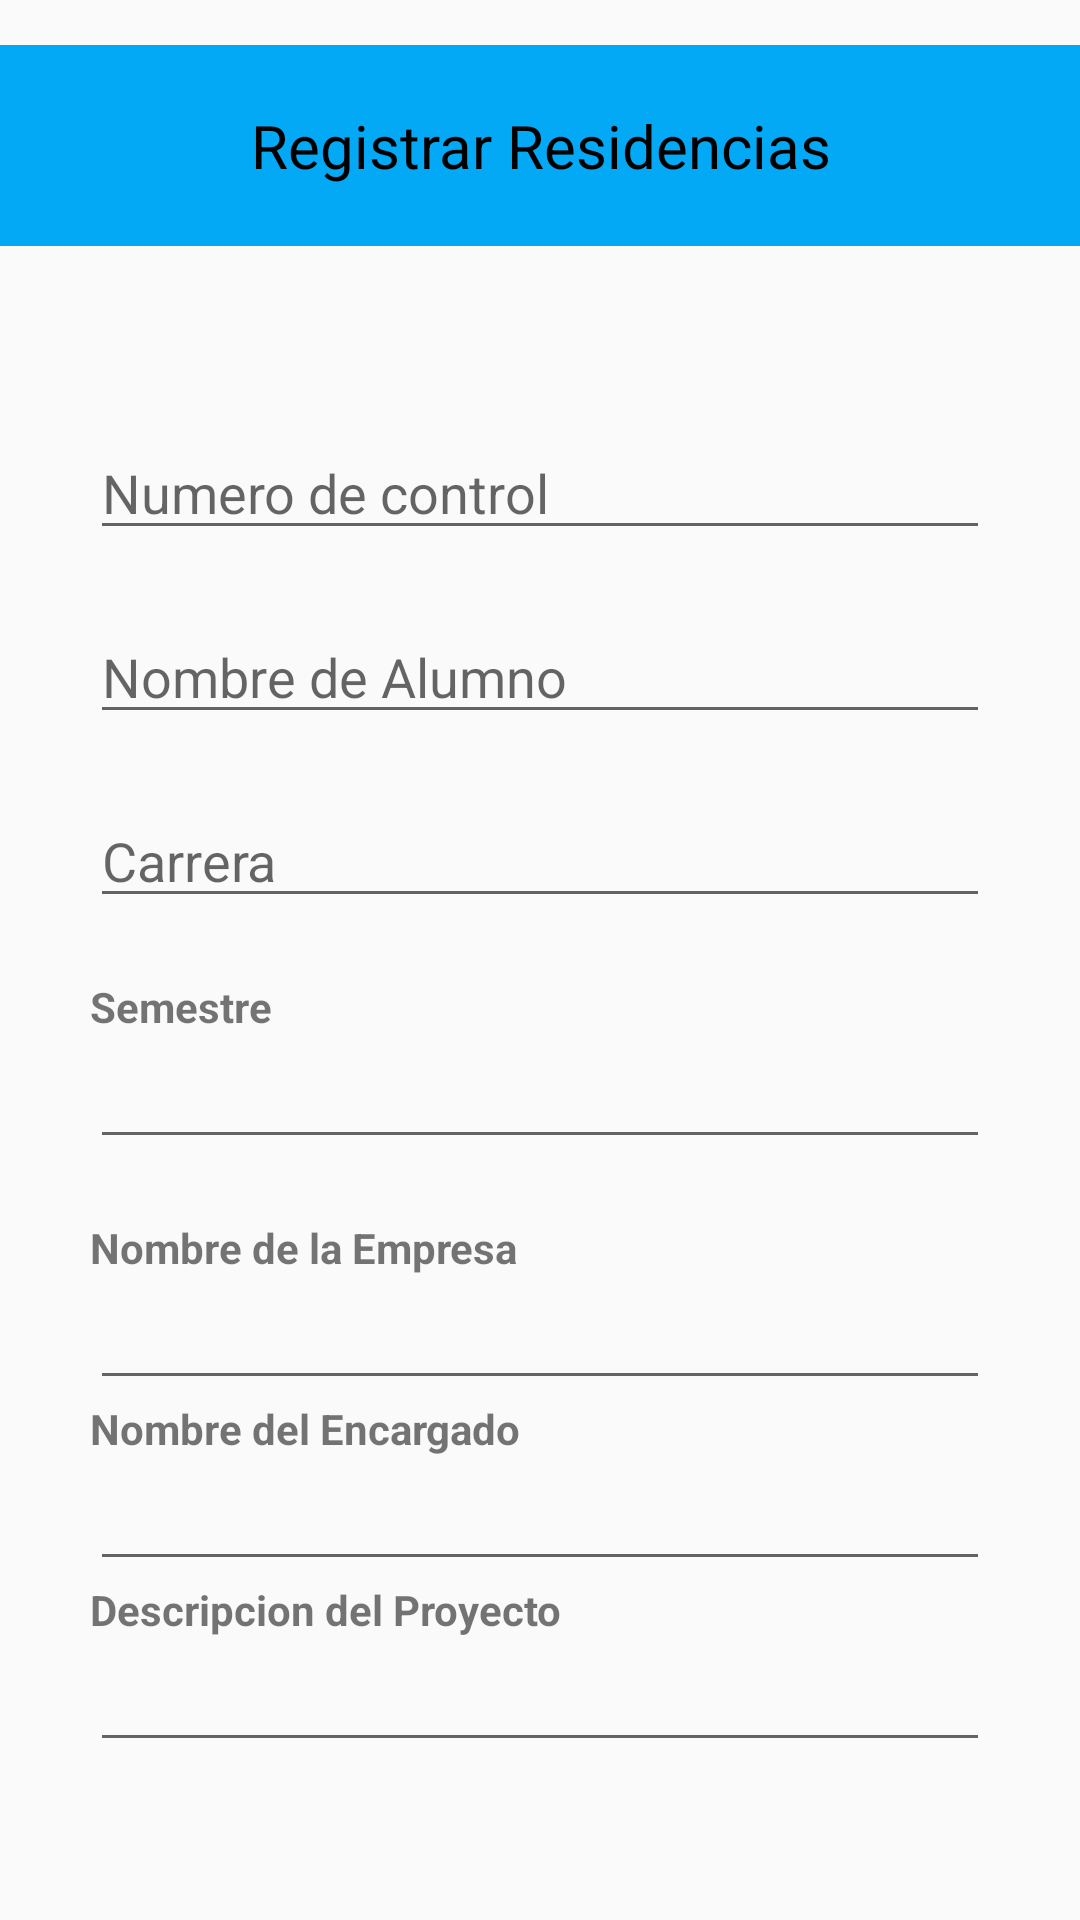

Here is an Android app screen rendered from its layout file. Give the layout XML and the strings, colors and styles it references.
<!-- AndroidManifest.xml: application theme Theme.PlataformaEscolar -->
<!-- res/layout/activity_residencia.xml -->
<?xml version="1.0" encoding="utf-8"?>
<LinearLayout
    xmlns:android="http://schemas.android.com/apk/res/android"
    xmlns:app="http://schemas.android.com/apk/res-auto"
    xmlns:tools="http://schemas.android.com/tools"
    android:layout_width="match_parent"
    android:layout_height="match_parent"
    tools:context=".Residencia"
    android:orientation="vertical">

    <TextView
        android:layout_marginTop="15dp"
        android:layout_marginBottom="30dp"
        android:layout_width="match_parent"
        android:layout_height="wrap_content"
        android:background="#03A9F4"
        android:gravity="center"
        android:padding="20dp"
        android:text="Registrar Residencias"
        android:textSize="20dp"
        android:textColor="@color/black"/>

    <LinearLayout
        android:layout_width="match_parent"
        android:layout_height="wrap_content"
        android:orientation="vertical"
        android:layout_margin="30dp">

        <EditText
            android:id="@+id/numeroControlR"
            android:layout_width="match_parent"
            android:layout_height="wrap_content"
            android:layout_marginBottom="20dp"
            android:hint="Numero de control"
            android:text=""/>

        <EditText
            android:id="@+id/nombreR"
            android:layout_width="match_parent"
            android:layout_height="wrap_content"
            android:layout_marginBottom="20dp"
            android:hint="Nombre de Alumno"/>


        android:textStyle="bold"/>
        <EditText
            android:id="@+id/carreraR"
            android:layout_width="match_parent"
            android:layout_height="wrap_content"
            android:layout_marginBottom="20dp"
            android:hint="Carrera"/>

        <TextView
            android:layout_width="match_parent"
            android:layout_height="wrap_content"
            android:text="Semestre"
            android:textStyle="bold"/>
        <EditText
            android:id="@+id/semestreR"
            android:layout_width="match_parent"
            android:layout_height="wrap_content"
            android:layout_marginBottom="20dp"/>


        <TextView
            android:layout_width="match_parent"
            android:layout_height="wrap_content"
            android:text="Nombre de la Empresa"
            android:textStyle="bold"/>
        <EditText
            android:id="@+id/LugarR"
            android:layout_width="match_parent"
            android:layout_height="wrap_content"
            android:text="" />
        <TextView
            android:layout_width="match_parent"
            android:layout_height="wrap_content"
            android:text="Nombre del Encargado"
            android:textStyle="bold"/>
        <EditText
            android:id="@+id/ProyectoR"
            android:layout_width="match_parent"
            android:layout_height="wrap_content"
            android:text="" />
        <TextView
            android:layout_width="match_parent"
            android:layout_height="wrap_content"
            android:text="Descripcion del Proyecto"
            android:textStyle="bold"/>
        <EditText
            android:id="@+id/ProyectoD"
            android:layout_width="match_parent"
            android:layout_height="wrap_content"
            android:text="" />
        <Spinner
            android:id="@+id/spinnerSemestres"
            android:layout_width="match_parent"
            android:layout_height="wrap_content"
            android:entries="@array/numSemestres"
            android:layout_margin="20dp"
            android:gravity="center"
            android:textSize="23dp"/>
    </LinearLayout>

    <LinearLayout
        android:layout_width="match_parent"
        android:layout_height="match_parent"
        android:orientation="horizontal"
        android:gravity="center_horizontal">

        <Button
            android:id="@+id/btnRegistro"
            android:layout_width="140dp"
            android:layout_height="wrap_content"
            android:layout_margin="5dp"
            android:background="#00F334"
            android:text="Registrar  Residencia" />

        <Button
            android:id="@+id/btnRegresar"
            android:layout_width="140dp"
            android:layout_height="wrap_content"
            android:layout_margin="5dp"
            android:background="#F44336"
            android:text="Salir" />

    </LinearLayout>

</LinearLayout>
<!-- resources referenced by this layout -->
<resources>
  <string-array name="numSemestres">
          <item>Semestre 1</item>
          <item>Semestre 2</item>
          <item>Semestre 3</item>
          <item>Semestre 4</item>
          <item>Semestre 5</item>
          <item>Semestre 6</item>
          <item>Semestre 7</item>
      </string-array>
  <color name="black">#FF000000</color>
  <style name="Theme.PlataformaEscolar" parent="Theme.AppCompat.Light.NoActionBar">
          
          <item name="colorPrimary">@color/purple_500</item>
          <item name="colorPrimaryVariant">#B48145</item>
          <item name="colorOnPrimary">@color/white</item>
          
          <item name="colorSecondary">@color/teal_200</item>
          <item name="colorSecondaryVariant">@color/teal_700</item>
          <item name="colorOnSecondary">@color/black</item>
          
          <item name="android:statusBarColor" tools:targetApi="l">?attr/colorPrimaryVariant</item>
          
      </style>
  <color name="purple_500">#099E90</color>
  <color name="white">#FFFFFFFF</color>
  <color name="teal_200">#00BCD4</color>
  <color name="teal_700">#FF018786</color>
</resources>
